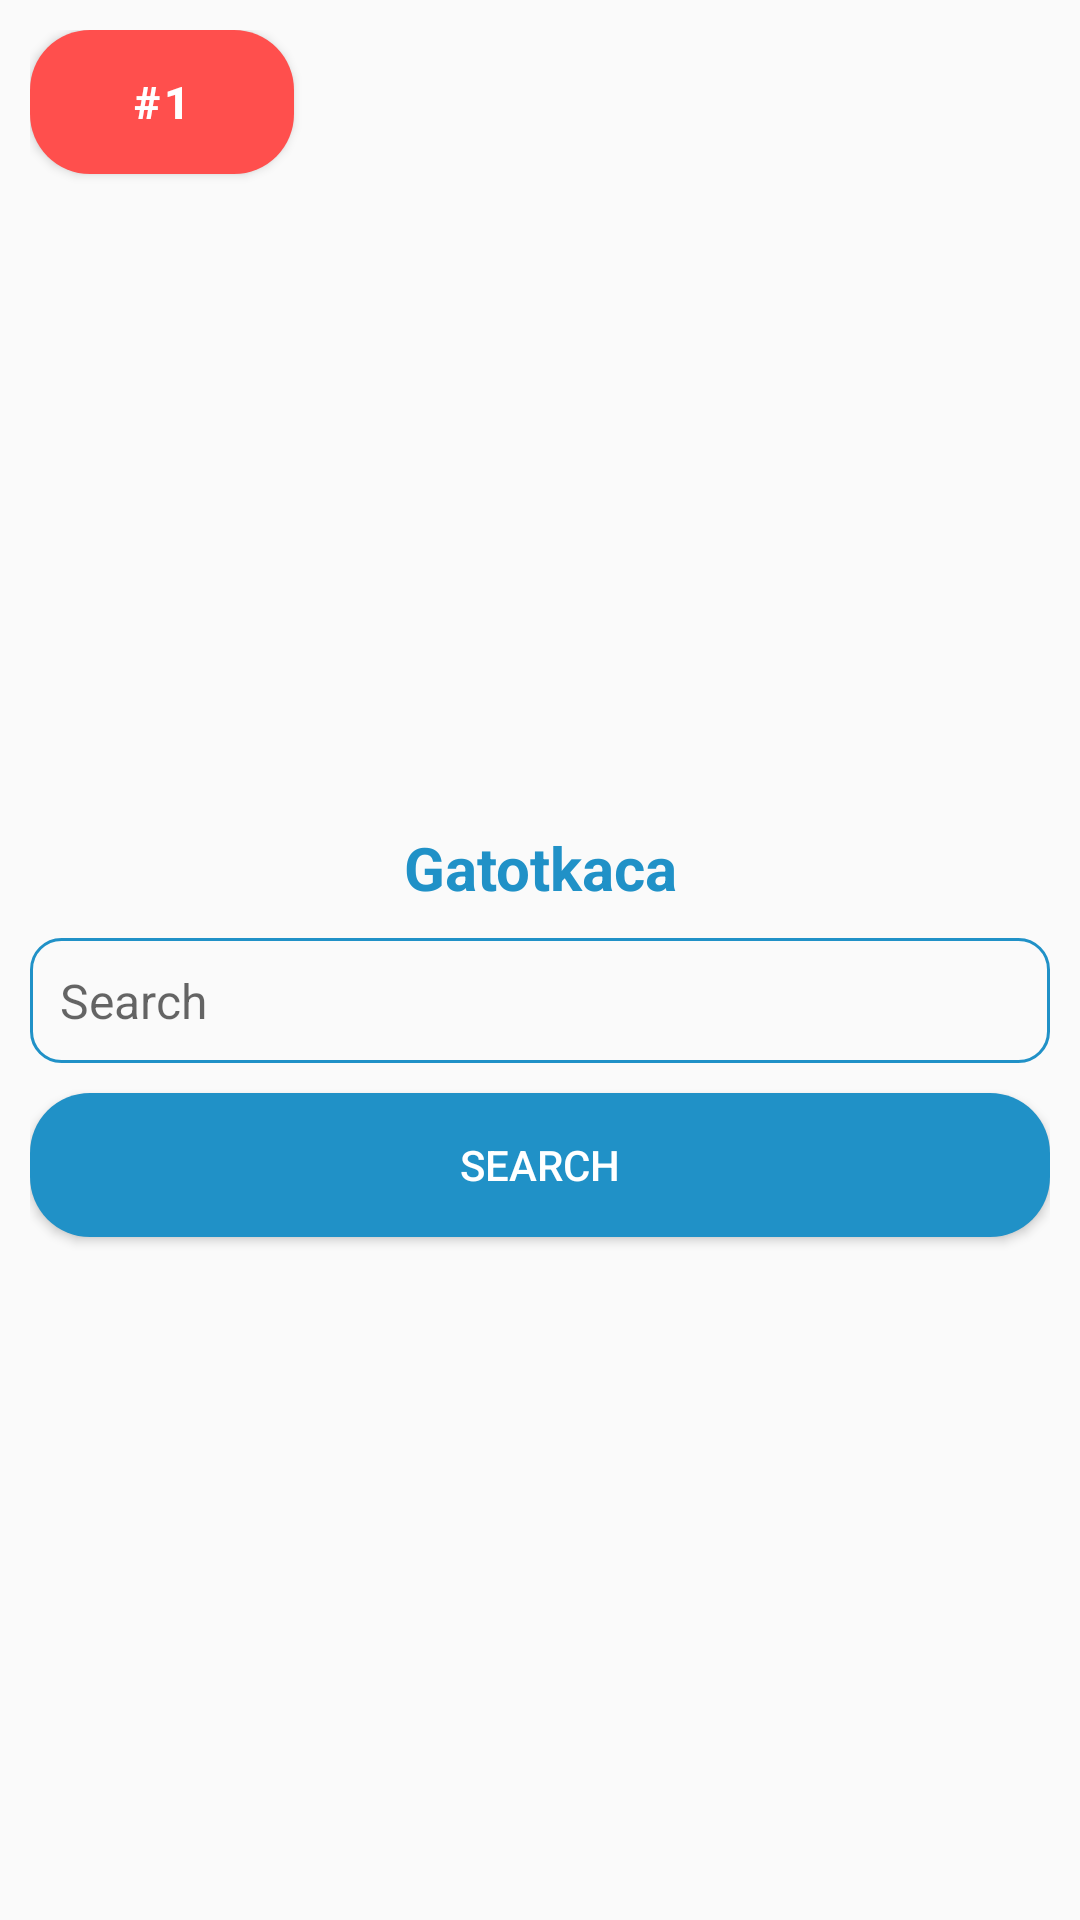

This screen was rendered from an Android layout file. Write that file and the resources it references.
<!-- AndroidManifest.xml: activity theme Theme.AppCompat.DayNight.NoActionBar -->
<!-- res/layout/activity_search.xml -->
<?xml version="1.0" encoding="utf-8"?>
<LinearLayout xmlns:android="http://schemas.android.com/apk/res/android"
    xmlns:tools="http://schemas.android.com/tools"
    android:layout_width="match_parent"
    android:layout_height="match_parent"
    xmlns:app="http://schemas.android.com/apk/res-auto"
    android:padding="10dp"
    android:theme="@style/ThemeFavorite"
    android:orientation="vertical"
    tools:context=".activity.SearchActivity">
    <com.google.android.material.button.MaterialButton
        android:id="@+id/mb_favorite"
        android:layout_width="wrap_content"
        android:layout_height="wrap_content"
        app:icon="@drawable/favorite_icon"
        android:background="@drawable/search_button_layout"
        android:textSize="15sp"
        android:textStyle="bold"
        android:text="@string/news_top"/>
    <LinearLayout
        android:layout_width="match_parent"
        android:layout_height="match_parent"
        android:gravity="center"
        android:orientation="vertical">
        <TextView
            android:layout_width="match_parent"
            android:layout_height="wrap_content"
            android:layout_marginBottom="10dp"
            android:gravity="center"
            android:textColor="@color/schotersPalette1"
            android:textSize="20sp"
            android:textStyle="bold"
            android:text="@string/app_name"/>
        <EditText
            android:id="@+id/et_newsSearch"
            android:layout_width="match_parent"
            android:layout_height="wrap_content"
            android:layout_marginBottom="10dp"
            android:padding="10dp"
            android:background="@drawable/search_view_layout"
            android:inputType="text"
            android:autofillHints="Berita"
            android:textSize="16sp"
            android:hint="@string/news_search"/>
        <Button
            android:id="@+id/btn_newsSearch"
            android:layout_width="match_parent"
            android:layout_height="wrap_content"
            android:paddingStart="120dp"
            android:paddingEnd="120dp"
            android:background="@drawable/search_button_layout"
            android:drawableStart="@drawable/search_view_icon"
            android:textColor="@color/white"
            android:text="@string/news_search"/>
    </LinearLayout>
</LinearLayout>
<!-- resources referenced by this layout -->
<resources>
  <color name="schotersPalette1">#2091C7</color>
  <color name="white">#FFFFFFFF</color>
  <!-- drawable search_button_layout (drawable) -->
  <?xml version="1.0" encoding="utf-8"?>
  <shape xmlns:android="http://schemas.android.com/apk/res/android"
      android:shape="rectangle">
      <solid android:color="@color/schotersPalette1"/>
      <corners android:radius="20dp"/>
  </shape>
  <!-- drawable search_view_layout (drawable) -->
  <?xml version="1.0" encoding="utf-8"?>
  <shape xmlns:android="http://schemas.android.com/apk/res/android">
      <corners android:radius="10dp"/>
      <stroke android:color="@color/schotersPalette1"
          android:width="1dp"/>
  </shape>
  <string name="app_name">Gatotkaca</string>
  <string name="news_search">Search</string>
  <string name="news_top">#1</string>
  <style name="ThemeFavorite" parent="Theme.MaterialComponents.DayNight.DarkActionBar">
          
          <item name="colorPrimary">@color/schotersPalette5</item>
          <item name="colorPrimaryVariant">@color/schotersPalette5</item>
          <item name="colorOnPrimary">@color/white</item>
          
          <item name="colorSecondary">@color/schotersPalette1</item>
          <item name="colorSecondaryVariant">@color/schotersPalette1</item>
          <item name="colorOnSecondary">@color/black</item>
          
          <item name="android:statusBarColor" tools:targetApi="l">?attr/colorPrimaryVariant</item>
          
      </style>
  <color name="schotersPalette5">#FF4F4D</color>
  <color name="black">#FF000000</color>
</resources>
